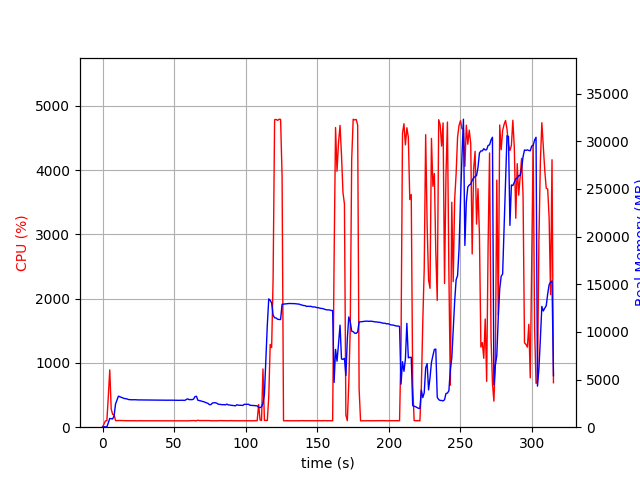

Source data for this figure (header and first rows):
elapsed_time, nproc, cpu, mem_real, mem_virtual
3.4809112548828125e-05, 1, 0.0, 8.871, 2007
1.007, 1, 47.7, 41.15, 612
2.015, 1, 99.2, 41.15, 612
3.022, 1, 100.2, 41.15, 612
4.029, 1, 478.0, 460.6, 4396
5.037, 1, 891.4, 916.3, 4962
6.045, 1, 282.9, 891.1, 4962
7.052, 1, 199.6, 865.8, 4962
8.059, 1, 197.5, 1198, 5210
9.067, 1, 102.3, 2427, 6860
10.07, 1, 102.3, 2835, 7132
11.08, 1, 104.9, 3255, 7974
12.09, 1, 104.0, 3197, 7974
13.1, 1, 103.0, 3145, 7974
14.11, 1, 104.0, 3068, 7974
15.12, 1, 101.9, 3016, 7974
16.13, 1, 101.1, 2984, 7974
17.14, 1, 101.1, 2963, 7974
18.15, 1, 101.1, 2903, 7974
19.16, 1, 100.0, 2890, 7974
20.17, 1, 100.0, 2879, 7974
21.18, 1, 101.0, 2882, 7974
22.19, 1, 100.0, 2896, 7974
23.2, 1, 100.1, 2882, 7974
24.21, 1, 99.0, 2866, 7974
25.22, 1, 100.0, 2864, 7974
26.23, 1, 101.1, 2857, 7974
27.24, 1, 100.1, 2857, 7974
28.25, 1, 100.1, 2848, 7974
29.26, 1, 100.1, 2848, 7974
30.27, 1, 99.1, 2847, 7974
31.27, 1, 100.1, 2843, 7974
32.28, 1, 100.1, 2843, 7974
33.29, 1, 100.2, 2843, 7974
34.3, 1, 100.1, 2836, 7974
35.31, 1, 99.0, 2836, 7974
36.32, 1, 100.0, 2836, 7974
37.33, 1, 100.2, 2836, 7974
38.34, 1, 100.0, 2836, 7974
39.35, 1, 100.1, 2836, 7974
40.36, 1, 100.0, 2831, 7974
41.37, 1, 99.1, 2831, 7974
42.38, 1, 100.1, 2831, 7974
43.38, 1, 100.2, 2833, 7974
44.39, 1, 100.1, 2833, 7974
45.4, 1, 99.1, 2835, 7974
46.41, 1, 100.0, 2835, 7974
47.42, 1, 101.1, 2835, 7974
48.43, 1, 100.1, 2835, 7974
49.44, 1, 101.0, 2831, 7974
50.45, 1, 100.1, 2829, 7974
51.46, 1, 100.1, 2822, 7974
52.47, 1, 100.1, 2819, 7974
53.47, 1, 101.2, 2819, 8166
54.48, 1, 99.1, 2829, 8166
55.49, 1, 100.9, 2830, 8166
56.5, 1, 100.0, 2827, 8166
57.51, 1, 100.0, 2818, 8166
58.52, 1, 100.1, 2909, 8166
59.53, 1, 100.0, 2976, 8166
... 252 more rows
